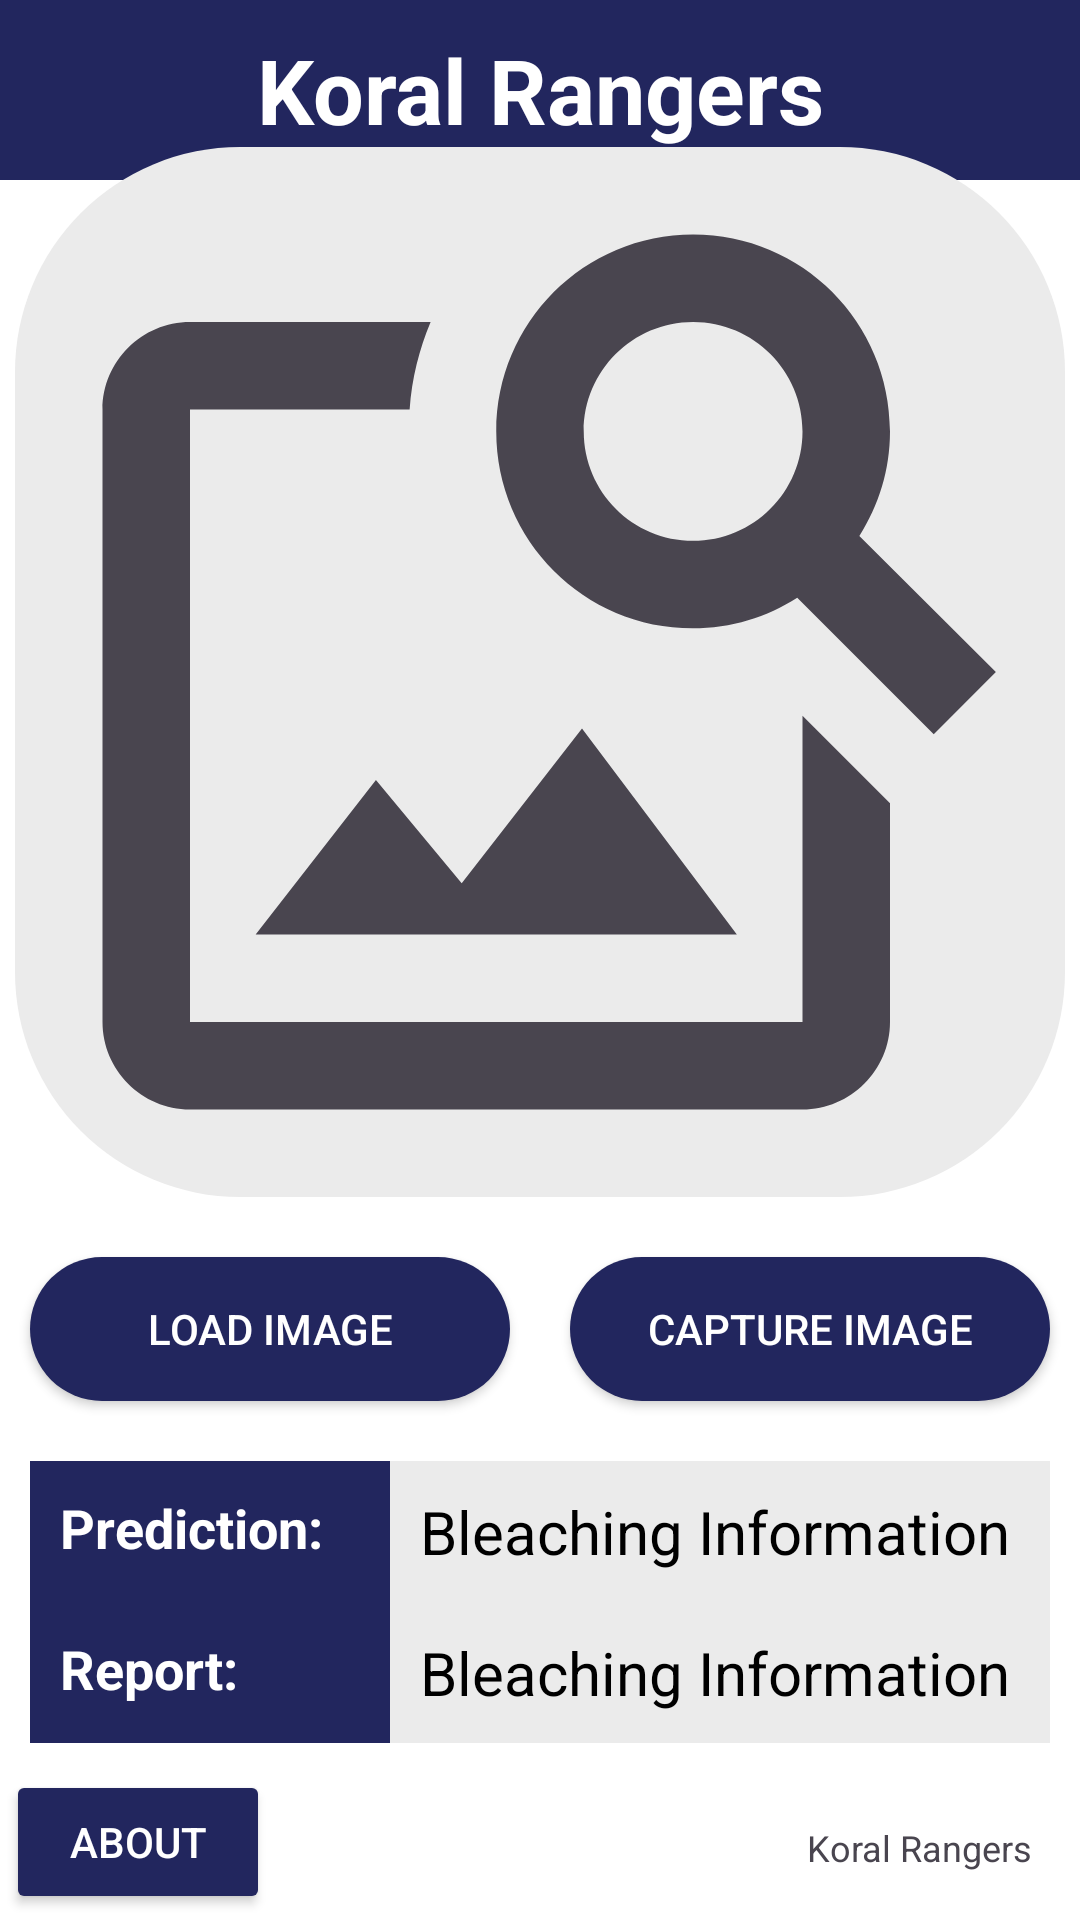

Reconstruct the res/layout file that produces this screen, plus the resources it refers to.
<!-- AndroidManifest.xml: application theme Theme.KoralRangers -->
<!-- res/layout/activity_main.xml -->
<?xml version="1.0" encoding="utf-8"?>
<RelativeLayout xmlns:android="http://schemas.android.com/apk/res/android"
    xmlns:app="http://schemas.android.com/apk/res-auto"
    xmlns:tools="http://schemas.android.com/tools"
    android:id="@+id/main"
    android:layout_width="match_parent"
    android:layout_height="match_parent"
    android:background="@color/white"
    tools:context=".MainActivity">

    <TextView
        android:id="@+id/title"
        android:layout_width="match_parent"
        android:layout_height="60dp"
        android:layout_marginTop="0dp"
        android:background="#22265E"
        android:gravity="center"
        android:text="Koral Rangers"
        android:textAlignment="center"
        android:textColor="@color/white"
        android:textSize="30dp"
        android:textStyle="bold"></TextView>

    <RelativeLayout
        android:layout_width="match_parent"
        android:layout_height="wrap_content"
        android:layout_centerInParent="true"
        tools:ignore="UselessParent">

        <ImageView
            android:id="@+id/iv_add_image"
            android:layout_width="350dp"
            android:layout_height="350dp"
            android:src="@drawable/ic_baseline_image_search_24"
            android:layout_centerHorizontal="true"
            android:background="@drawable/rounded_corners"
            android:backgroundTint="#ebebeb"
            >
        </ImageView>

        <LinearLayout
            android:id="@+id/ll_button"
            android:layout_width="match_parent"
            android:layout_height="wrap_content"
            android:layout_below="@id/iv_add_image"
            android:layout_marginTop="10dp"
            android:orientation="horizontal">

            <androidx.appcompat.widget.AppCompatButton
                android:id="@+id/bt_load_image"
                android:layout_width="match_parent"
                android:layout_height="wrap_content"
                android:layout_margin="10dp"
                android:layout_weight="1"
                android:background="@drawable/rounded_corners"
                android:backgroundTint="#22265E"
                android:text="Load Image"
                android:textColor="@color/white">
            </androidx.appcompat.widget.AppCompatButton>

            <androidx.appcompat.widget.AppCompatButton
                android:id="@+id/bt_capture_image"
                android:layout_width="match_parent"
                android:layout_height="wrap_content"
                android:layout_margin="10dp"
                android:layout_weight="1"
                android:background="@drawable/rounded_corners"
                android:backgroundTint="#22265E"
                android:text="Capture Image"
                android:textColor="@color/white">
            </androidx.appcompat.widget.AppCompatButton>
        </LinearLayout>


        <LinearLayout
            android:layout_width="match_parent"
            android:layout_height="wrap_content"
            android:layout_below="@id/ll_button"
            android:layout_margin="10dp"
            android:orientation="vertical">

            <LinearLayout
                android:layout_width="match_parent"
                android:layout_height="wrap_content"
                android:orientation="horizontal">

                <TextView
                    android:layout_width="120dp"
                    android:layout_height="match_parent"
                    android:background="#22265E"
                    android:padding="10dp"
                    android:text="Prediction:"
                    android:textColor="@color/white"
                    android:textSize="18sp"
                    android:textStyle="bold"></TextView>
                <TextView
                    android:id="@+id/tv_result"
                    android:layout_width="0dp"
                    android:layout_height="wrap_content"
                    android:layout_weight="1"
                    android:padding="10dp"
                    android:background="#ebebeb"
                    android:text="Bleaching Information"
                    android:textColor="@color/black"
                    android:textSize="20sp">
                </TextView>
            </LinearLayout>

            <LinearLayout
                android:layout_width="match_parent"
                android:layout_height="wrap_content"
                android:orientation="horizontal">

                <TextView
                    android:layout_width="120dp"
                    android:layout_height="match_parent"
                    android:background="#22265E"
                    android:padding="10dp"
                    android:text="Report:"
                    android:textColor="@color/white"
                    android:textSize="18sp"
                    android:textStyle="bold"></TextView>
                <TextView
                    android:id="@+id/tv_report"
                    android:layout_width="0dp"
                    android:layout_height="wrap_content"
                    android:layout_weight="1"
                    android:padding="10dp"
                    android:background="#ebebeb"
                    android:text="Bleaching Information"
                    android:textColor="@color/black"
                    android:textSize="20sp">
                </TextView>
            </LinearLayout>

        </LinearLayout>


    </RelativeLayout>
    <Button
        android:id="@+id/about_button"
        android:layout_width="wrap_content"
        android:layout_height="wrap_content"
        android:text="About"
        android:textColor="@color/white"
        android:layout_alignParentBottom="true"
        android:layout_alignParentLeft="true"
        android:layout_marginBottom="2dp"
        android:layout_marginLeft="2dp"
        android:textSize="14sp"
        android:backgroundTint="#22265E"/>

    <TextView
        android:id="@+id/name"
        android:layout_width="wrap_content"
        android:layout_height="wrap_content"
        android:text="Koral Rangers"
        android:layout_alignParentBottom="true"
        android:layout_alignParentRight="true"
        android:layout_marginBottom="16dp"
        android:layout_marginRight="16dp"
        android:textSize="12sp">
    </TextView>

</RelativeLayout>
<!-- resources referenced by this layout -->
<resources>
  <!-- drawable ic_baseline_image_search_24 (drawable) -->
  <?xml version="1.0" encoding="utf-8"?>
  <vector xmlns:android="http://schemas.android.com/apk/res/android"
      android:width="24dp"
      android:height="24dp"
      android:viewportWidth="24"
      android:viewportHeight="24"
      android:tint="?attr/colorControlNormal">
      <path
          android:fillColor="@android:color/darker_gray"
          android:pathData="M18,13v7L4,20L4,6h5.02c0.05,-0.71 0.22,-1.38 0.48,-2L4,4c-1.1,0 -2,0.9 -2,2v14c0,1.1 0.9,2 2,2h14c1.1,0 2,-0.9 2,-2v-5l-2,-2zM16.5,18h-11l2.75,-3.53 1.96,2.36 2.75,-3.54zM19.3,8.89c0.44,-0.7 0.7,-1.51 0.7,-2.39C20,4.01 17.99,2 15.5,2S11,4.01 11,6.5s2.01,4.5 4.49,4.5c0.88,0 1.7,-0.26 2.39,-0.7L21,13.42 22.42,12 19.3,8.89zM15.5,9C14.12,9 13,7.88 13,6.5S14.12,4 15.5,4 18,5.12 18,6.5 16.88,9 15.5,9z"/>
  </vector>
  <!-- drawable rounded_corners (drawable) -->
  <?xml version="1.0" encoding="utf-8"?>
  <shape xmlns:android="http://schemas.android.com/apk/res/android" android:shape="rectangle">
      <solid android:color="#8fc1c1" /> 
      <corners android:radius="75dp" />
      <solid android:layout_marginStart="32dp"/>
      <solid android:layout_marginEnd="32dp"/>
  </shape>
  <style name="Theme.KoralRangers" parent="Base.Theme.KoralRangers" />
  <style name="Base.Theme.KoralRangers" parent="Theme.Material3.DayNight.NoActionBar">
          
          
      </style>
  <!-- not gathered from this repository: default colours our renderer supplied (Android Studio template values) -->
  <color name="black">#FF000000</color>
  <color name="white">#FFFFFFFF</color>
</resources>
